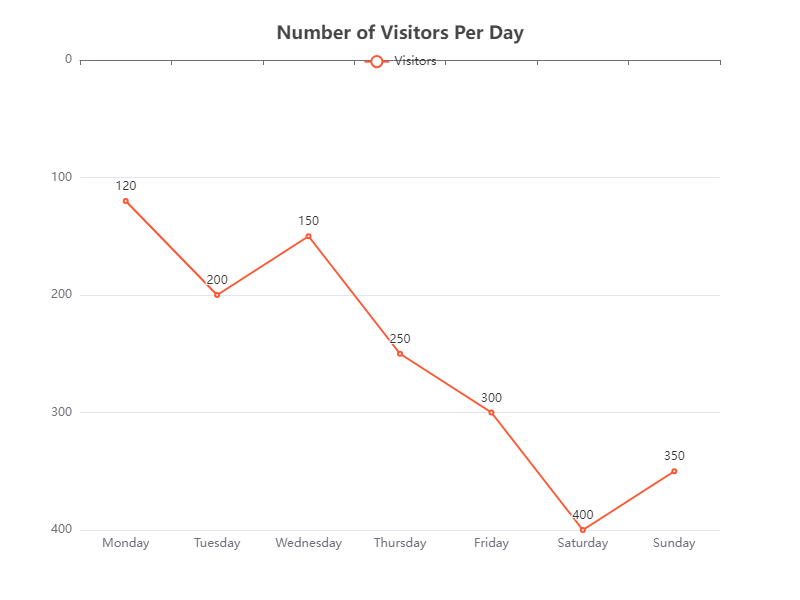

Source data for this figure (header and first rows):
Day, Number of Visitors
Monday, 120
Tuesday, 200
Wednesday, 150
Thursday, 250
Friday, 300
Saturday, 400
Sunday, 350
